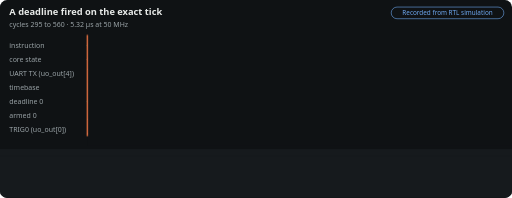
t = 0.00 s
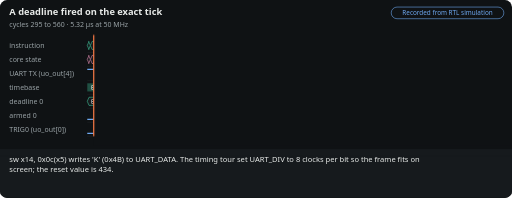
t = 1.46 s
t = 3.30 s: frame unchanged from t = 1.46 s, image omitted
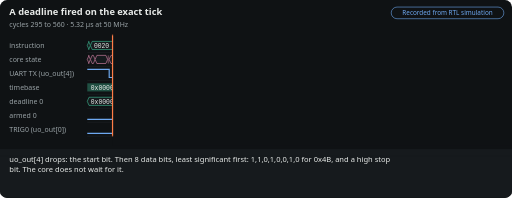
t = 4.76 s
t = 6.60 s: frame unchanged from t = 4.76 s, image omitted
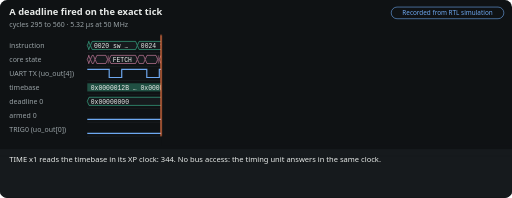
t = 8.06 s

The animated SVG that drew these frames (rendered in a browser with its animation timeline set to each time). Animation: 9 CSS @keyframes rules; frames cover the first 8.06 s, repeats indefinitely.

<svg xmlns='http://www.w3.org/2000/svg' viewBox='0 0 880 340' width='880' height='340' role='img' aria-labelledby='m-deadline-t m-deadline-d' font-family='system-ui,-apple-system,Segoe UI,Helvetica,Arial,sans-serif'><title id='m-deadline-t'>A deadline fired on the exact tick</title><desc id='m-deadline-d'>TIME, TARM and TWAIT: the trigger pin lands on the programmed tick with no software in the path, while a UART byte goes out on its own. Recorded from an RTL simulation, not computed in the browser. Made by docs/tools/motion.py from docs/site/data/traces/deadline.json.</desc><style>@keyframes m-deadline-sweep{0.00%{transform:translateX(0.0px);animation-timing-function:ease-in-out}2.20%{transform:translateX(11.1px)}10.38%{transform:translateX(11.1px);animation-timing-function:ease-in-out}12.58%{transform:translateX(43.4px)}20.75%{transform:translateX(43.4px);animation-timing-function:ease-in-out}22.96%{transform:translateX(126.8px)}31.13%{transform:translateX(126.8px);animation-timing-function:ease-in-out}33.33%{transform:translateX(221.0px)}41.51%{transform:translateX(221.0px);animation-timing-function:ease-in-out}43.71%{transform:translateX(301.8px)}51.89%{transform:translateX(301.8px);animation-timing-function:ease-in-out}54.09%{transform:translateX(665.2px)}62.26%{transform:translateX(665.2px);animation-timing-function:ease-in-out}64.47%{transform:translateX(667.9px)}72.64%{transform:translateX(667.9px);animation-timing-function:ease-in-out}74.84%{transform:translateX(686.7px)}83.02%{transform:translateX(686.7px);animation-timing-function:ease-in-out}87.42%{transform:translateX(716.0px)}99.6%{transform:translateX(716.0px)}100%{transform:translateX(0)}}@media (prefers-reduced-motion:no-preference){.m-deadline-sum{visibility:hidden}.m-deadline-cap,.m-deadline-cur,.m-deadline-curtain{visibility:visible}.m-deadline-cap{opacity:0}.m-deadline-curtain,.m-deadline-cur{animation:m-deadline-sweep 31.80s infinite}@keyframes m-deadline-c0{0%,2.20%{opacity:0}2.67%,12.42%{opacity:1}12.58%,100%{opacity:0}}.m-deadline-c0{animation:m-deadline-c0 31.80s infinite}@keyframes m-deadline-c1{0%,12.58%{opacity:0}13.05%,22.80%{opacity:1}22.96%,100%{opacity:0}}.m-deadline-c1{animation:m-deadline-c1 31.80s infinite}@keyframes m-deadline-c2{0%,22.96%{opacity:0}23.43%,33.18%{opacity:1}33.33%,100%{opacity:0}}.m-deadline-c2{animation:m-deadline-c2 31.80s infinite}@keyframes m-deadline-c3{0%,33.33%{opacity:0}33.81%,43.55%{opacity:1}43.71%,100%{opacity:0}}.m-deadline-c3{animation:m-deadline-c3 31.80s infinite}@keyframes m-deadline-c4{0%,43.71%{opacity:0}44.18%,53.93%{opacity:1}54.09%,100%{opacity:0}}.m-deadline-c4{animation:m-deadline-c4 31.80s infinite}@keyframes m-deadline-c5{0%,54.09%{opacity:0}54.56%,64.31%{opacity:1}64.47%,100%{opacity:0}}.m-deadline-c5{animation:m-deadline-c5 31.80s infinite}@keyframes m-deadline-c6{0%,64.47%{opacity:0}64.94%,74.69%{opacity:1}74.84%,100%{opacity:0}}.m-deadline-c6{animation:m-deadline-c6 31.80s infinite}@keyframes m-deadline-c7{0%,74.84%{opacity:0}75.31%,99.84%{opacity:1}100.00%,100%{opacity:0}}.m-deadline-c7{animation:m-deadline-c7 31.80s infinite}}</style><rect width='880' height='340' rx='12' fill='#0f1214'/><text x='16' y='26' fill='#e8ebe9' font-size='16' font-weight='700'>A deadline fired on the exact tick</text><text x='16' y='46' fill='#9aa3a7' font-size='12'>cycles 295 to 560 · 5.32 µs at 50 MHz</text><rect x='672.4' y='12' width='193.6' height='20' rx='10' fill='none' stroke='#6ea8f0'/><text x='769.2' y='26' text-anchor='middle' fill='#6ea8f0' font-size='11'>Recorded from RTL simulation</text><line x1='150' y1='90' x2='866' y2='90' stroke='#2c3337' stroke-width='.5'/><text x='16' y='82' fill='#9aa3a7' font-size='12'>instruction</text><path d='M150 78.0L153 71H152.38L155.38 78.0L152.38 85H153Z' fill='#161a1d' stroke='#3fc49b'/><path d='M155.38 78.0L158.38 71H233.14L236.14 78.0L233.14 85H158.38Z' fill='#161a1d' stroke='#3fc49b'/><text x='161.38' y='82' fill='#e8ebe9' font-size='11' font-family='ui-monospace,SFMono-Regular,Consolas,Menlo,monospace'>0020 sw  …</text><path d='M236.14 78.0L239.14 71H313.89L316.89 78.0L313.89 85H239.14Z' fill='#161a1d' stroke='#3fc49b'/><text x='242.14' y='82' fill='#e8ebe9' font-size='11' font-family='ui-monospace,SFMono-Regular,Consolas,Menlo,monospace'>0024 time…</text><path d='M316.89 78.0L319.89 71H362.34L365.34 78.0L362.34 85H319.89Z' fill='#161a1d' stroke='#3fc49b'/><text x='322.89' y='82' fill='#e8ebe9' font-size='11' font-family='ui-monospace,SFMono-Regular,Consolas,Menlo,monospace'>0028…</text><path d='M365.34 78.0L368.34 71H410.79L413.79 78.0L410.79 85H368.34Z' fill='#161a1d' stroke='#3fc49b'/><text x='371.34' y='82' fill='#e8ebe9' font-size='11' font-family='ui-monospace,SFMono-Regular,Consolas,Menlo,monospace'>002c…</text><path d='M413.79 78.0L416.79 71H811.86L814.86 78.0L811.86 85H416.79Z' fill='#161a1d' stroke='#3fc49b'/><text x='419.79' y='82' fill='#e8ebe9' font-size='11' font-family='ui-monospace,SFMono-Regular,Consolas,Menlo,monospace'>0030 twait x1</text><path d='M814.86 78.0L817.86 71H860.31L863.31 78.0L860.31 85H817.86Z' fill='#161a1d' stroke='#3fc49b'/><text x='820.86' y='82' fill='#e8ebe9' font-size='11' font-family='ui-monospace,SFMono-Regular,Consolas,Menlo,monospace'>0034…</text><rect x='863.31' y='71' width='2.69' height='14' fill='#3fc49b' opacity='.35'/><line x1='150' y1='114' x2='866' y2='114' stroke='#2c3337' stroke-width='.5'/><text x='16' y='106' fill='#9aa3a7' font-size='12'>core state</text><path d='M150 102.0L153 95H152.38L155.38 102.0L152.38 109H153Z' fill='#161a1d' stroke='#e68db3'/><path d='M155.38 102.0L158.38 95H160.46L163.46 102.0L160.46 109H158.38Z' fill='#161a1d' stroke='#e68db3'/><path d='M163.46 102.0L166.46 95H181.99L184.99 102.0L181.99 109H166.46Z' fill='#161a1d' stroke='#e68db3'/><rect x='184.99' y='95' width='2.69' height='14' fill='#e68db3' opacity='.35'/><path d='M187.68 102.0L190.68 95H233.14L236.14 102.0L233.14 109H190.68Z' fill='#161a1d' stroke='#e68db3'/><text x='193.68' y='106' fill='#e8ebe9' font-size='11' font-family='ui-monospace,SFMono-Regular,Consolas,Menlo,monospace'>FETCH</text><path d='M236.14 102.0L239.14 95H246.59L249.59 102.0L246.59 109H239.14Z' fill='#161a1d' stroke='#e68db3'/><path d='M249.59 102.0L252.59 95H268.13L271.13 102.0L268.13 109H252.59Z' fill='#161a1d' stroke='#e68db3'/><rect x='271.13' y='95' width='2.69' height='14' fill='#e68db3' opacity='.35'/><path d='M273.82 102.0L276.82 95H289.66L292.66 102.0L289.66 109H276.82Z' fill='#161a1d' stroke='#e68db3'/><path d='M292.66 102.0L295.66 95H311.2L314.2 102.0L311.2 109H295.66Z' fill='#161a1d' stroke='#e68db3'/><rect x='314.2' y='95' width='2.69' height='14' fill='#e68db3' opacity='.35'/><path d='M316.89 102.0L319.89 95H332.73L335.73 102.0L332.73 109H319.89Z' fill='#161a1d' stroke='#e68db3'/><path d='M335.73 102.0L338.73 95H354.26L357.26 102.0L354.26 109H338.73Z' fill='#161a1d' stroke='#e68db3'/><path d='M357.26 102.0L360.26 95H362.34L365.34 102.0L362.34 109H360.26Z' fill='#161a1d' stroke='#e68db3'/><path d='M365.34 102.0L368.34 95H375.8L378.8 102.0L375.8 109H368.34Z' fill='#161a1d' stroke='#e68db3'/><path d='M378.8 102.0L381.8 95H397.33L400.33 102.0L397.33 109H381.8Z' fill='#161a1d' stroke='#e68db3'/><rect x='400.33' y='95' width='2.69' height='14' fill='#e68db3' opacity='.35'/><path d='M403.02 102.0L406.02 95H410.79L413.79 102.0L410.79 109H406.02Z' fill='#161a1d' stroke='#e68db3'/><path d='M413.79 102.0L416.79 95H418.86L421.86 102.0L418.86 109H416.79Z' fill='#161a1d' stroke='#e68db3'/><path d='M421.86 102.0L424.86 95H440.4L443.4 102.0L440.4 109H424.86Z' fill='#161a1d' stroke='#e68db3'/><rect x='443.4' y='95' width='2.69' height='14' fill='#e68db3' opacity='.35'/><path d='M446.09 102.0L449.09 95H809.17L812.17 102.0L809.17 109H449.09Z' fill='#161a1d' stroke='#e68db3'/><text x='452.09' y='106' fill='#e8ebe9' font-size='11' font-family='ui-monospace,SFMono-Regular,Consolas,Menlo,monospace'>TWAIT</text><rect x='812.17' y='95' width='2.69' height='14' fill='#e68db3' opacity='.35'/><path d='M814.86 102.0L817.86 95H828.01L831.01 102.0L828.01 109H817.86Z' fill='#161a1d' stroke='#e68db3'/><path d='M831.01 102.0L834.01 95H849.54L852.54 102.0L849.54 109H834.01Z' fill='#161a1d' stroke='#e68db3'/><path d='M852.54 102.0L855.54 95H860.31L863.31 102.0L860.31 109H855.54Z' fill='#161a1d' stroke='#e68db3'/><rect x='863.31' y='95' width='2.69' height='14' fill='#e68db3' opacity='.35'/><line x1='150' y1='138' x2='866' y2='138' stroke='#2c3337' stroke-width='.5'/><text x='16' y='130' fill='#9aa3a7' font-size='12'>UART TX (uo_out[4])</text><path d='M150 119H187.68L187.68 133H209.22L209.22 119H252.29L252.29 133H273.82L273.82 119H295.35L295.35 133H338.42L338.42 119H359.95L359.95 133H381.49L381.49 119H866' fill='none' stroke='#6ea8f0' stroke-width='2'/><line x1='150' y1='162' x2='866' y2='162' stroke='#2c3337' stroke-width='.5'/><text x='16' y='154' fill='#9aa3a7' font-size='12'>timebase</text><rect x='150' y='143' width='716' height='14' fill='#3fc49b' opacity='.35'/><text x='156' y='154' fill='#e8ebe9' font-size='11' font-family='ui-monospace,SFMono-Regular,Consolas,Menlo,monospace'>0x0000012B … 0x00000234  (266 values)</text><line x1='150' y1='186' x2='866' y2='186' stroke='#2c3337' stroke-width='.5'/><text x='16' y='178' fill='#9aa3a7' font-size='12'>deadline 0</text><path d='M150 174.0L153 167H400.02L403.02 174.0L400.02 181H153Z' fill='#161a1d' stroke='#3fc49b'/><text x='156' y='178' fill='#e8ebe9' font-size='11' font-family='ui-monospace,SFMono-Regular,Consolas,Menlo,monospace'>0x00000000</text><path d='M403.02 174.0L406.02 167H863L866 174.0L863 181H406.02Z' fill='#161a1d' stroke='#3fc49b'/><text x='409.02' y='178' fill='#e8ebe9' font-size='11' font-family='ui-monospace,SFMono-Regular,Consolas,Menlo,monospace'>0x00000220</text><line x1='150' y1='210' x2='866' y2='210' stroke='#2c3337' stroke-width='.5'/><text x='16' y='202' fill='#9aa3a7' font-size='12'>armed 0</text><path d='M150 205H403.02L403.02 191H809.47L809.47 205H866' fill='none' stroke='#6ea8f0' stroke-width='2'/><line x1='150' y1='234' x2='866' y2='234' stroke='#2c3337' stroke-width='.5'/><text x='16' y='226' fill='#9aa3a7' font-size='12'>TRIG0 (uo_out[0])</text><path d='M150 229H809.47L809.47 215H831.01L831.01 229H866' fill='none' stroke='#6ea8f0' stroke-width='2'/><line x1='809.47' y1='62' x2='809.47' y2='234' stroke='#9aa3a7' stroke-dasharray='3 3'/><text x='806.47' y='247' text-anchor='end' fill='#9aa3a7' font-size='11'>deadline tick</text><rect class='m-deadline-curtain' visibility='hidden' x='150' y='60' width='732' height='190' fill='#0f1214'/><line class='m-deadline-cur' visibility='hidden' x1='150' y1='60' x2='150' y2='234' stroke='#ff7d47' stroke-width='2'/><rect x='0' y='256' width='880' height='84' rx='12' fill='#161a1d'/><rect x='0' y='256' width='880' height='12' fill='#161a1d'/><text class='m-deadline-sum' x='16' y='278' fill='#e8ebe9' font-size='13'><tspan x='16' dy='0'>TIME, TARM and TWAIT: the trigger pin lands on the programmed tick with no software in the path, while a UART byte</tspan><tspan x='16' dy='18'>goes out on its own.</tspan></text><text class='m-deadline-cap m-deadline-c0' visibility='hidden' x='16' y='278' fill='#e8ebe9' font-size='13'><tspan x='16' dy='0'>sw x14, 0x0c(x5) writes &#x27;K&#x27; (0x4B) to UART_DATA. The timing tour set UART_DIV to 8 clocks per bit so the frame fits on</tspan><tspan x='16' dy='18'>screen; the reset value is 434.</tspan></text><text class='m-deadline-cap m-deadline-c1' visibility='hidden' x='16' y='278' fill='#e8ebe9' font-size='13'><tspan x='16' dy='0'>uo_out[4] drops: the start bit. Then 8 data bits, least significant first: 1,1,0,1,0,0,1,0 for 0x4B, and a high stop</tspan><tspan x='16' dy='18'>bit. The core does not wait for it.</tspan></text><text class='m-deadline-cap m-deadline-c2' visibility='hidden' x='16' y='278' fill='#e8ebe9' font-size='13'><tspan x='16' dy='0'>TIME x1 reads the timebase in its XP clock: 344. No bus access: the timing unit answers in the same clock.</tspan></text><text class='m-deadline-cap m-deadline-c3' visibility='hidden' x='16' y='278' fill='#e8ebe9' font-size='13'><tspan x='16' dy='0'>tarm x1, x0 arms TRIG0 for tick 544 (the TIME value + 200).</tspan></text><text class='m-deadline-cap m-deadline-c4' visibility='hidden' x='16' y='278' fill='#e8ebe9' font-size='13'><tspan x='16' dy='0'>twait x1: the deadline has not come, so the core parks in TWAIT. Nothing is fetched; the trigger needs no software.</tspan></text><text class='m-deadline-cap m-deadline-c5' visibility='hidden' x='16' y='278' fill='#e8ebe9' font-size='13'><tspan x='16' dy='0'>Tick 544: TRIG0 rises at the pin on exactly the deadline tick. The comparator fires one tick early because its output</tspan><tspan x='16' dy='18'>is registered, which puts the pin edge on the programmed tick.</tspan></text><text class='m-deadline-cap m-deadline-c6' visibility='hidden' x='16' y='278' fill='#e8ebe9' font-size='13'><tspan x='16' dy='0'>The core leaves TWAIT 1 clock after the deadline and fetches the next instruction.</tspan></text><text class='m-deadline-cap m-deadline-c7' visibility='hidden' x='16' y='278' fill='#e8ebe9' font-size='13'><tspan x='16' dy='0'>The next instruction starts its pass 8 clocks after the deadline: inside the 10 to 17 clocks that make latency</tspan><tspan x='16' dy='18'>measures over all eight rotation phases. The pin was exact; software resumes inside a window.</tspan></text></svg>
